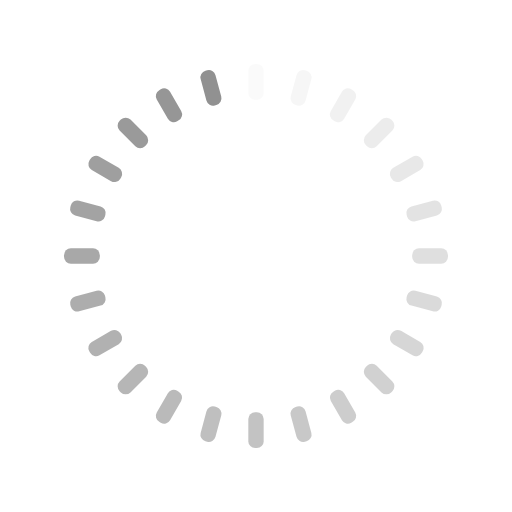
t = 0.00 s
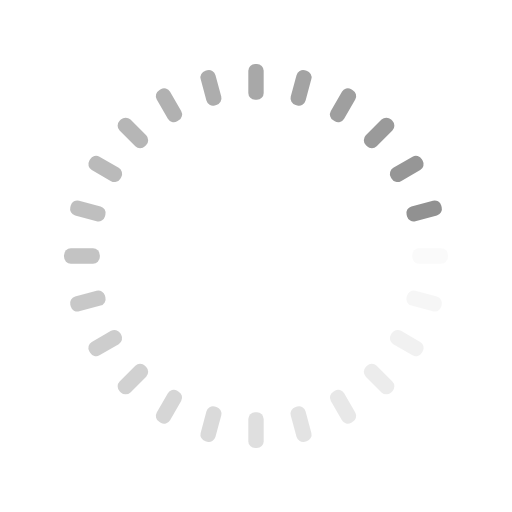
t = 0.25 s
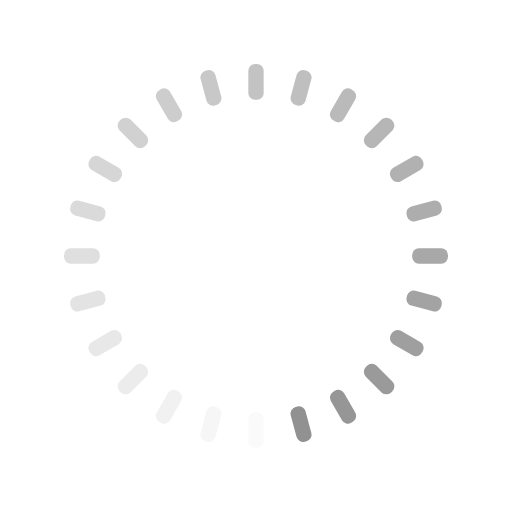
t = 0.50 s
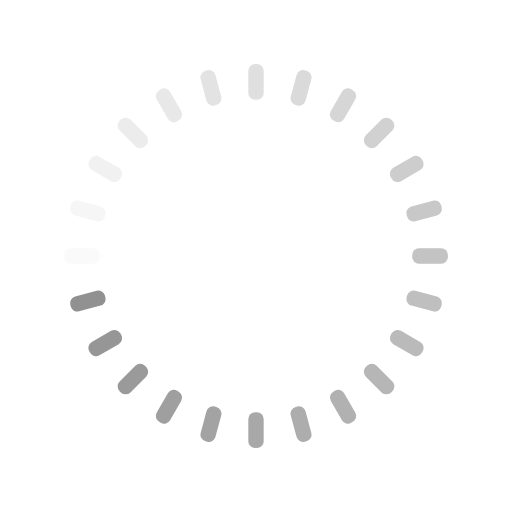
t = 0.75 s

The animated SVG that drew these frames (rendered in a browser with its animation timeline set to each time). Animation: 24 SMIL elements (animate=24); one cycle of 1.00 s, repeats indefinitely.

<?xml version="1.0" encoding="UTF-8"?>
<!--
Soliguide: Useful information for those who need it

SPDX-FileCopyrightText: © 2024 Solinum

SPDX-License-Identifier: AGPL-3.0-only

This program is free software: you can redistribute it and/or modify
it under the terms of the GNU Affero General Public License as published
by the Free Software Foundation, either version 3 of the License, or
(at your option) any later version.

This program is distributed in the hope that it will be useful,
but WITHOUT ANY WARRANTY; without even the implied warranty of
MERCHANTABILITY or FITNESS FOR A PARTICULAR PURPOSE.  See the
GNU Affero General Public License for more details.

You should have received a copy of the GNU Affero General Public License
along with this program.  If not, see <https://www.gnu.org/licenses/>.
-->
<svg xmlns="http://www.w3.org/2000/svg" style="margin:auto;background:0 0;display:block;shape-rendering:auto"
  width="241" height="241" viewBox="0 0 100 100" preserveAspectRatio="xMidYMid">
  <rect x="48.5" y="12.5" rx="1.33" ry="1.33" width="3" height="7" fill="#919191">
    <animate attributeName="opacity" values="1;0" keyTimes="0;1" dur="1s" begin="-0.9583333333333334s"
      repeatCount="indefinite" />
  </rect>
  <rect x="48.5" y="12.5" rx="1.33" ry="1.33" width="3" height="7" fill="#919191" transform="rotate(15 50 50)">
    <animate attributeName="opacity" values="1;0" keyTimes="0;1" dur="1s" begin="-0.9166666666666666s"
      repeatCount="indefinite" />
  </rect>
  <rect x="48.5" y="12.5" rx="1.33" ry="1.33" width="3" height="7" fill="#919191" transform="rotate(30 50 50)">
    <animate attributeName="opacity" values="1;0" keyTimes="0;1" dur="1s" begin="-0.875s" repeatCount="indefinite" />
  </rect>
  <rect x="48.5" y="12.5" rx="1.33" ry="1.33" width="3" height="7" fill="#919191" transform="rotate(45 50 50)">
    <animate attributeName="opacity" values="1;0" keyTimes="0;1" dur="1s" begin="-0.8333333333333334s"
      repeatCount="indefinite" />
  </rect>
  <rect x="48.5" y="12.5" rx="1.33" ry="1.33" width="3" height="7" fill="#919191" transform="rotate(60 50 50)">
    <animate attributeName="opacity" values="1;0" keyTimes="0;1" dur="1s" begin="-0.7916666666666666s"
      repeatCount="indefinite" />
  </rect>
  <rect x="48.5" y="12.5" rx="1.33" ry="1.33" width="3" height="7" fill="#919191" transform="rotate(75 50 50)">
    <animate attributeName="opacity" values="1;0" keyTimes="0;1" dur="1s" begin="-0.75s" repeatCount="indefinite" />
  </rect>
  <rect x="48.5" y="12.5" rx="1.33" ry="1.33" width="3" height="7" fill="#919191" transform="rotate(90 50 50)">
    <animate attributeName="opacity" values="1;0" keyTimes="0;1" dur="1s" begin="-0.7083333333333334s"
      repeatCount="indefinite" />
  </rect>
  <rect x="48.5" y="12.5" rx="1.33" ry="1.33" width="3" height="7" fill="#919191" transform="rotate(105 50 50)">
    <animate attributeName="opacity" values="1;0" keyTimes="0;1" dur="1s" begin="-0.6666666666666666s"
      repeatCount="indefinite" />
  </rect>
  <rect x="48.5" y="12.5" rx="1.33" ry="1.33" width="3" height="7" fill="#919191" transform="rotate(120 50 50)">
    <animate attributeName="opacity" values="1;0" keyTimes="0;1" dur="1s" begin="-0.625s" repeatCount="indefinite" />
  </rect>
  <rect x="48.5" y="12.5" rx="1.33" ry="1.33" width="3" height="7" fill="#919191" transform="rotate(135 50 50)">
    <animate attributeName="opacity" values="1;0" keyTimes="0;1" dur="1s" begin="-0.5833333333333334s"
      repeatCount="indefinite" />
  </rect>
  <rect x="48.5" y="12.5" rx="1.33" ry="1.33" width="3" height="7" fill="#919191" transform="rotate(150 50 50)">
    <animate attributeName="opacity" values="1;0" keyTimes="0;1" dur="1s" begin="-0.5416666666666666s"
      repeatCount="indefinite" />
  </rect>
  <rect x="48.5" y="12.5" rx="1.33" ry="1.33" width="3" height="7" fill="#919191" transform="rotate(165 50 50)">
    <animate attributeName="opacity" values="1;0" keyTimes="0;1" dur="1s" begin="-0.5s" repeatCount="indefinite" />
  </rect>
  <rect x="48.5" y="12.5" rx="1.33" ry="1.33" width="3" height="7" fill="#919191" transform="rotate(180 50 50)">
    <animate attributeName="opacity" values="1;0" keyTimes="0;1" dur="1s" begin="-0.4583333333333333s"
      repeatCount="indefinite" />
  </rect>
  <rect x="48.5" y="12.5" rx="1.33" ry="1.33" width="3" height="7" fill="#919191" transform="rotate(195 50 50)">
    <animate attributeName="opacity" values="1;0" keyTimes="0;1" dur="1s" begin="-0.4166666666666667s"
      repeatCount="indefinite" />
  </rect>
  <rect x="48.5" y="12.5" rx="1.33" ry="1.33" width="3" height="7" fill="#919191" transform="rotate(210 50 50)">
    <animate attributeName="opacity" values="1;0" keyTimes="0;1" dur="1s" begin="-0.375s" repeatCount="indefinite" />
  </rect>
  <rect x="48.5" y="12.5" rx="1.33" ry="1.33" width="3" height="7" fill="#919191" transform="rotate(225 50 50)">
    <animate attributeName="opacity" values="1;0" keyTimes="0;1" dur="1s" begin="-0.3333333333333333s"
      repeatCount="indefinite" />
  </rect>
  <rect x="48.5" y="12.5" rx="1.33" ry="1.33" width="3" height="7" fill="#919191" transform="rotate(240 50 50)">
    <animate attributeName="opacity" values="1;0" keyTimes="0;1" dur="1s" begin="-0.2916666666666667s"
      repeatCount="indefinite" />
  </rect>
  <rect x="48.5" y="12.5" rx="1.33" ry="1.33" width="3" height="7" fill="#919191" transform="rotate(255 50 50)">
    <animate attributeName="opacity" values="1;0" keyTimes="0;1" dur="1s" begin="-0.25s" repeatCount="indefinite" />
  </rect>
  <rect x="48.5" y="12.5" rx="1.33" ry="1.33" width="3" height="7" fill="#919191" transform="rotate(270 50 50)">
    <animate attributeName="opacity" values="1;0" keyTimes="0;1" dur="1s" begin="-0.20833333333333334s"
      repeatCount="indefinite" />
  </rect>
  <rect x="48.5" y="12.5" rx="1.33" ry="1.33" width="3" height="7" fill="#919191" transform="rotate(285 50 50)">
    <animate attributeName="opacity" values="1;0" keyTimes="0;1" dur="1s" begin="-0.16666666666666666s"
      repeatCount="indefinite" />
  </rect>
  <rect x="48.5" y="12.5" rx="1.33" ry="1.33" width="3" height="7" fill="#919191" transform="rotate(300 50 50)">
    <animate attributeName="opacity" values="1;0" keyTimes="0;1" dur="1s" begin="-0.125s" repeatCount="indefinite" />
  </rect>
  <rect x="48.5" y="12.5" rx="1.33" ry="1.33" width="3" height="7" fill="#919191" transform="rotate(315 50 50)">
    <animate attributeName="opacity" values="1;0" keyTimes="0;1" dur="1s" begin="-0.08333333333333333s"
      repeatCount="indefinite" />
  </rect>
  <rect x="48.5" y="12.5" rx="1.33" ry="1.33" width="3" height="7" fill="#919191" transform="rotate(330 50 50)">
    <animate attributeName="opacity" values="1;0" keyTimes="0;1" dur="1s" begin="-0.041666666666666664s"
      repeatCount="indefinite" />
  </rect>
  <rect x="48.5" y="12.5" rx="1.33" ry="1.33" width="3" height="7" fill="#919191" transform="rotate(345 50 50)">
    <animate attributeName="opacity" values="1;0" keyTimes="0;1" dur="1s" begin="0s" repeatCount="indefinite" />
  </rect>
</svg>